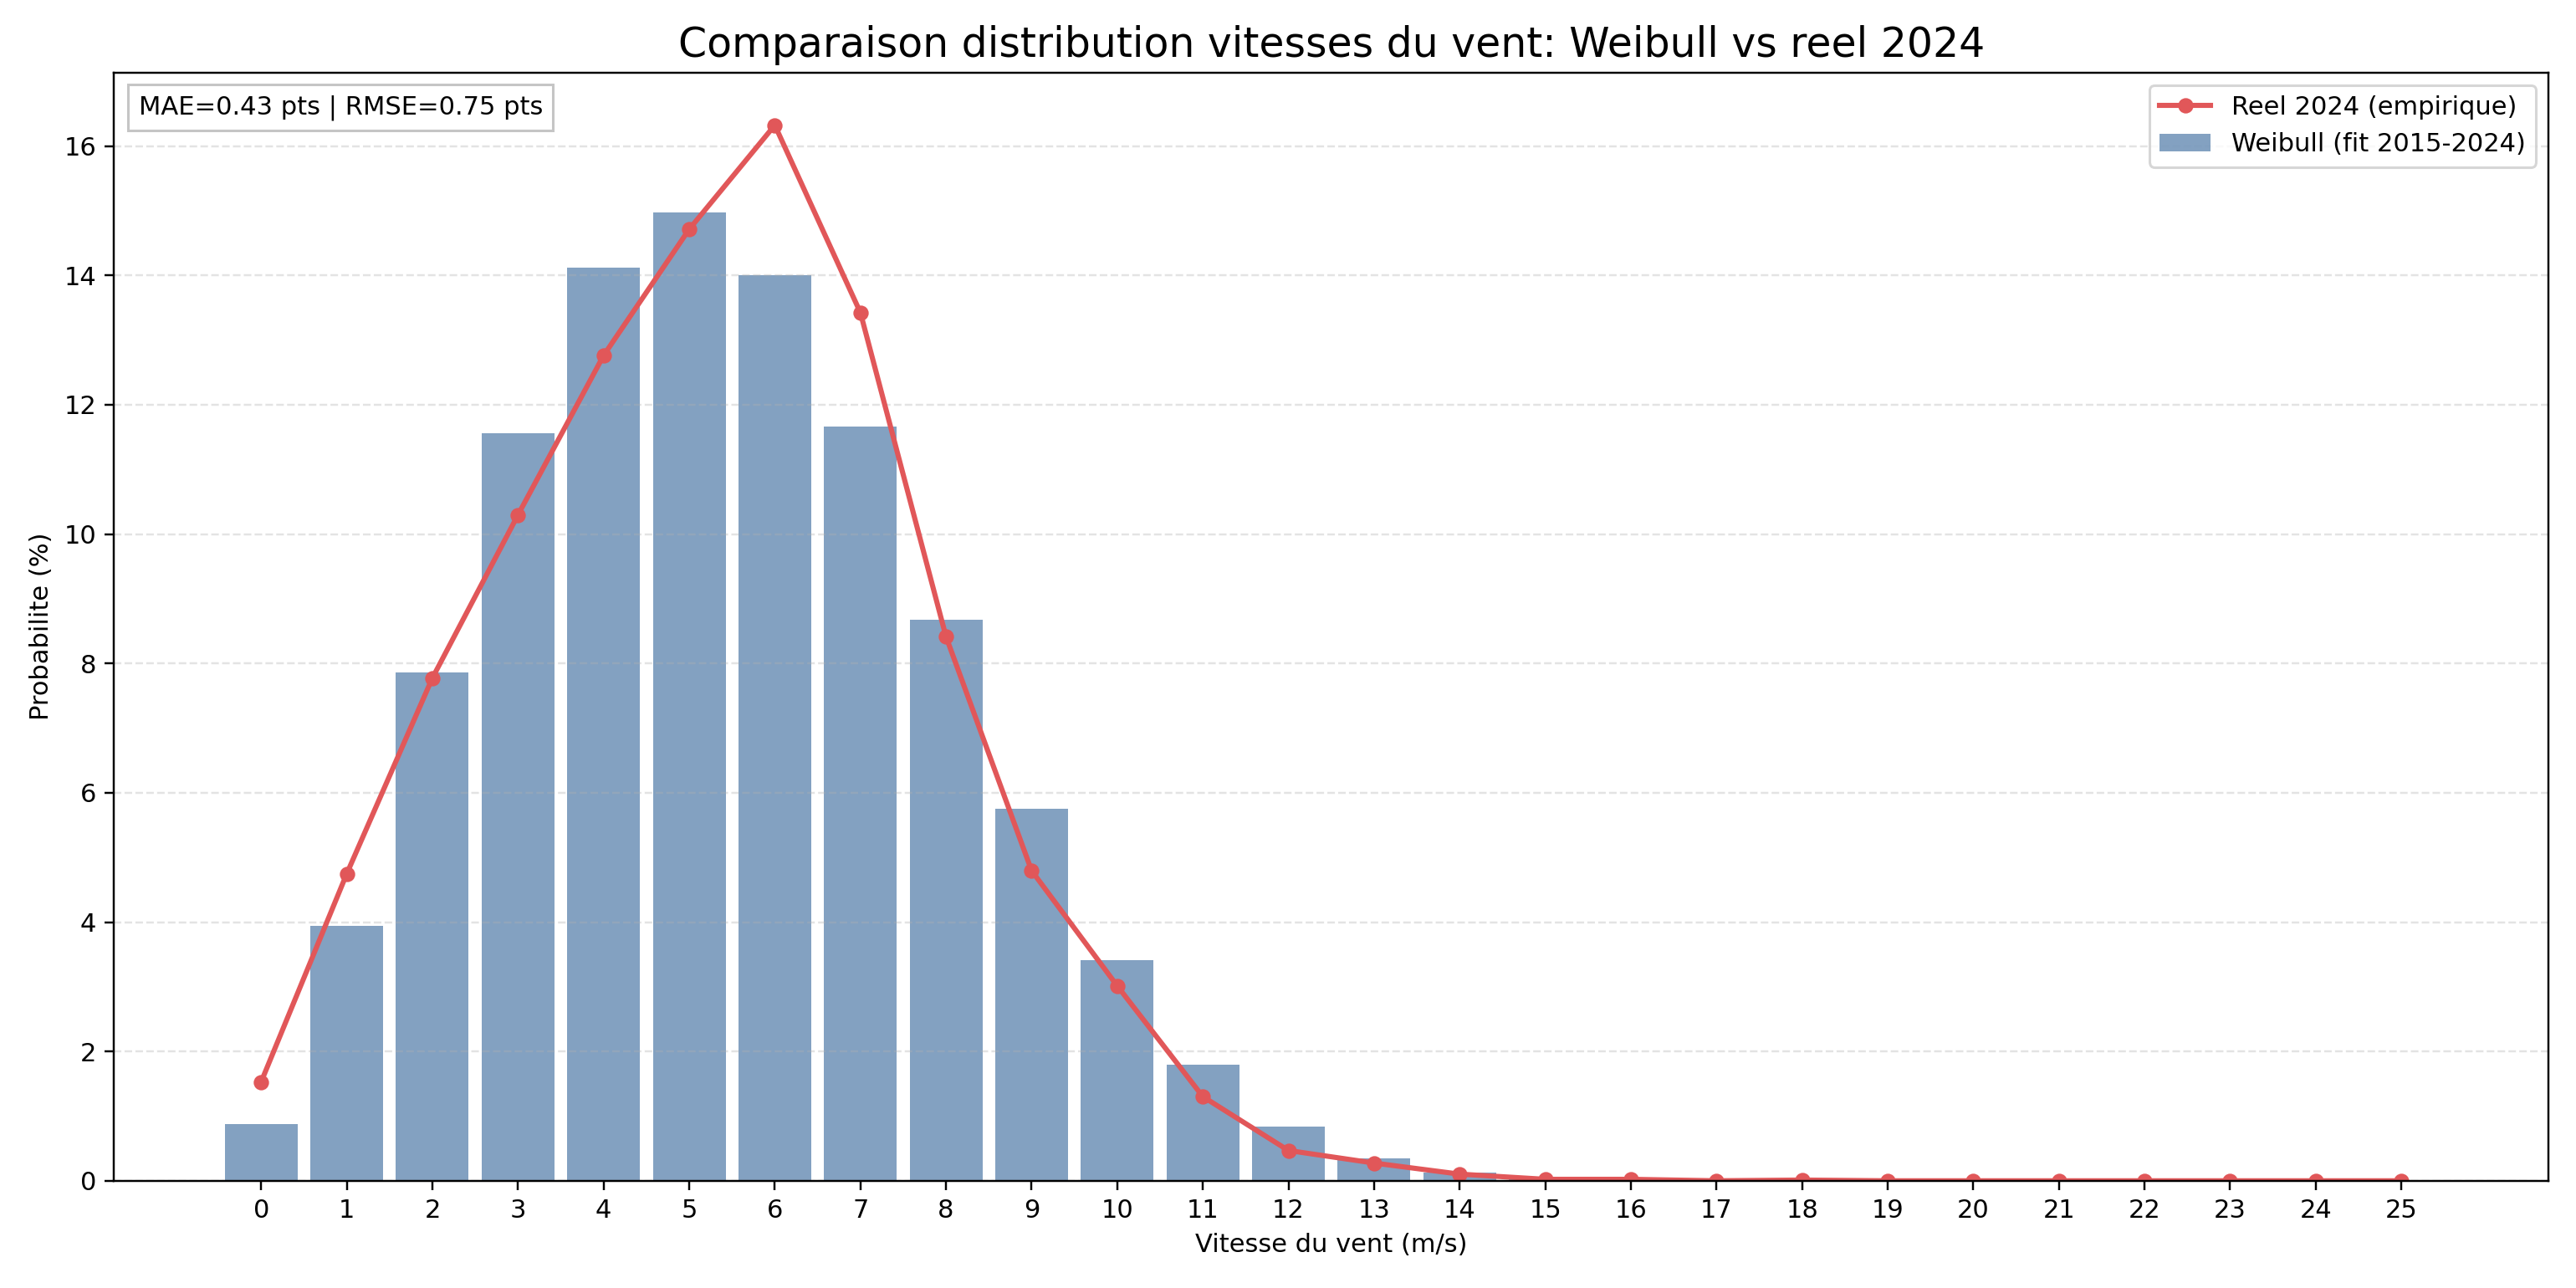

Source data for this figure (header and first rows):
speed_m_s, speed_bin_x, probability, probability_pct, hours_per_year, speed_bin_y, probability_real_2024, probability_pct_real_2024, count_real_2024, sample_count_real_2024, delta_pct_points_real_minus_weibull
0, [0,1), 0.008731, 0.8731, 76.49, [0,1), 0.0153, 1.53, 134, 8760, 0.6565
1, [1,2), 0.03939, 3.939, 345.1, [1,2), 0.04749, 4.749, 416, 8760, 0.8095
2, [2,3), 0.07856, 7.856, 688.1, [2,3), 0.07774, 7.774, 681, 8760, -0.08153
3, [3,4), 0.1156, 11.56, 1012, [3,4), 0.103, 10.3, 902, 8760, -1.259
4, [4,5), 0.1412, 14.12, 1237, [4,5), 0.1276, 12.76, 1118, 8760, -1.362
5, [5,6), 0.1497, 14.97, 1311, [5,6), 0.1471, 14.71, 1289, 8760, -0.2544
6, [6,7), 0.1401, 14.01, 1227, [6,7), 0.1632, 16.32, 1430, 8760, 2.318
7, [7,8), 0.1166, 11.66, 1022, [7,8), 0.1342, 13.42, 1176, 8760, 1.761
8, [8,9), 0.0867, 8.67, 759.5, [8,9), 0.08413, 8.413, 737, 8760, -0.257
9, [9,10), 0.05756, 5.756, 504.2, [9,10), 0.04795, 4.795, 420, 8760, -0.9615
10, [10,11), 0.03409, 3.409, 298.7, [10,11), 0.03014, 3.014, 264, 8760, -0.3957
11, [11,12), 0.01798, 1.798, 157.5, [11,12), 0.01301, 1.301, 114, 8760, -0.4971
12, [12,13), 0.008428, 0.8428, 73.83, [12,13), 0.00468, 0.468, 41, 8760, -0.3748
13, [13,14), 0.0035, 0.35, 30.66, [13,14), 0.00274, 0.274, 24, 8760, -0.07599
14, [14,15), 0.001284, 0.1284, 11.25, [14,15), 0.001027, 0.1027, 9, 8760, -0.02564
15, [15,16), 0.0004148, 0.04148, 3.634, [15,16), 0.0002283, 0.02283, 2, 8760, -0.01865
16, [16,17), 0.0001177, 0.01177, 1.031, [16,17), 0.0002283, 0.02283, 2, 8760, 0.01106
17, [17,18), 2.9237952446803384e-05, 0.002924, 0.2561, [17,18), 0.0, 0.0, 0, 8760, -0.002924
18, [18,19), 6.337762493036081e-06, 0.0006338, 0.05552, [18,19), 0.0001142, 0.01142, 1, 8760, 0.01078
19, [19,20), 1.195168800149915e-06, 0.0001195, 0.01047, [19,20), 0.0, 0.0, 0, 8760, -0.0001195
20, [20,21), 1.954722835817435e-07, 1.954722835817435e-05, 0.001712, [20,21), 0.0, 0.0, 0, 8760, -1.954722835817435e-05
21, [21,22), 2.764219708684124e-08, 2.764219708684124e-06, 0.0002421, [21,22), 0.0, 0.0, 0, 8760, -2.764219708684124e-06
22, [22,23), 3.3695544132683612e-09, 3.369554413268361e-07, 2.951729666023084e-05, [22,23), 0.0, 0.0, 0, 8760, -3.369554413268361e-07
23, [23,24), 3.5300407041916055e-10, 3.530040704191606e-08, 3.092315656871847e-06, [23,24), 0.0, 0.0, 0, 8760, -3.530040704191606e-08
24, [24,25), 3.168854068036353e-11, 3.168854068036353e-09, 2.7759161635998453e-07, [24,25), 0.0, 0.0, 0, 8760, -3.168854068036353e-09
25, [25,+inf), 2.5983659668327164e-12, 2.5983659668327164e-10, 2.2761685869454595e-08, [25,+inf), 0.0, 0.0, 0, 8760, -2.5983659668327164e-10
